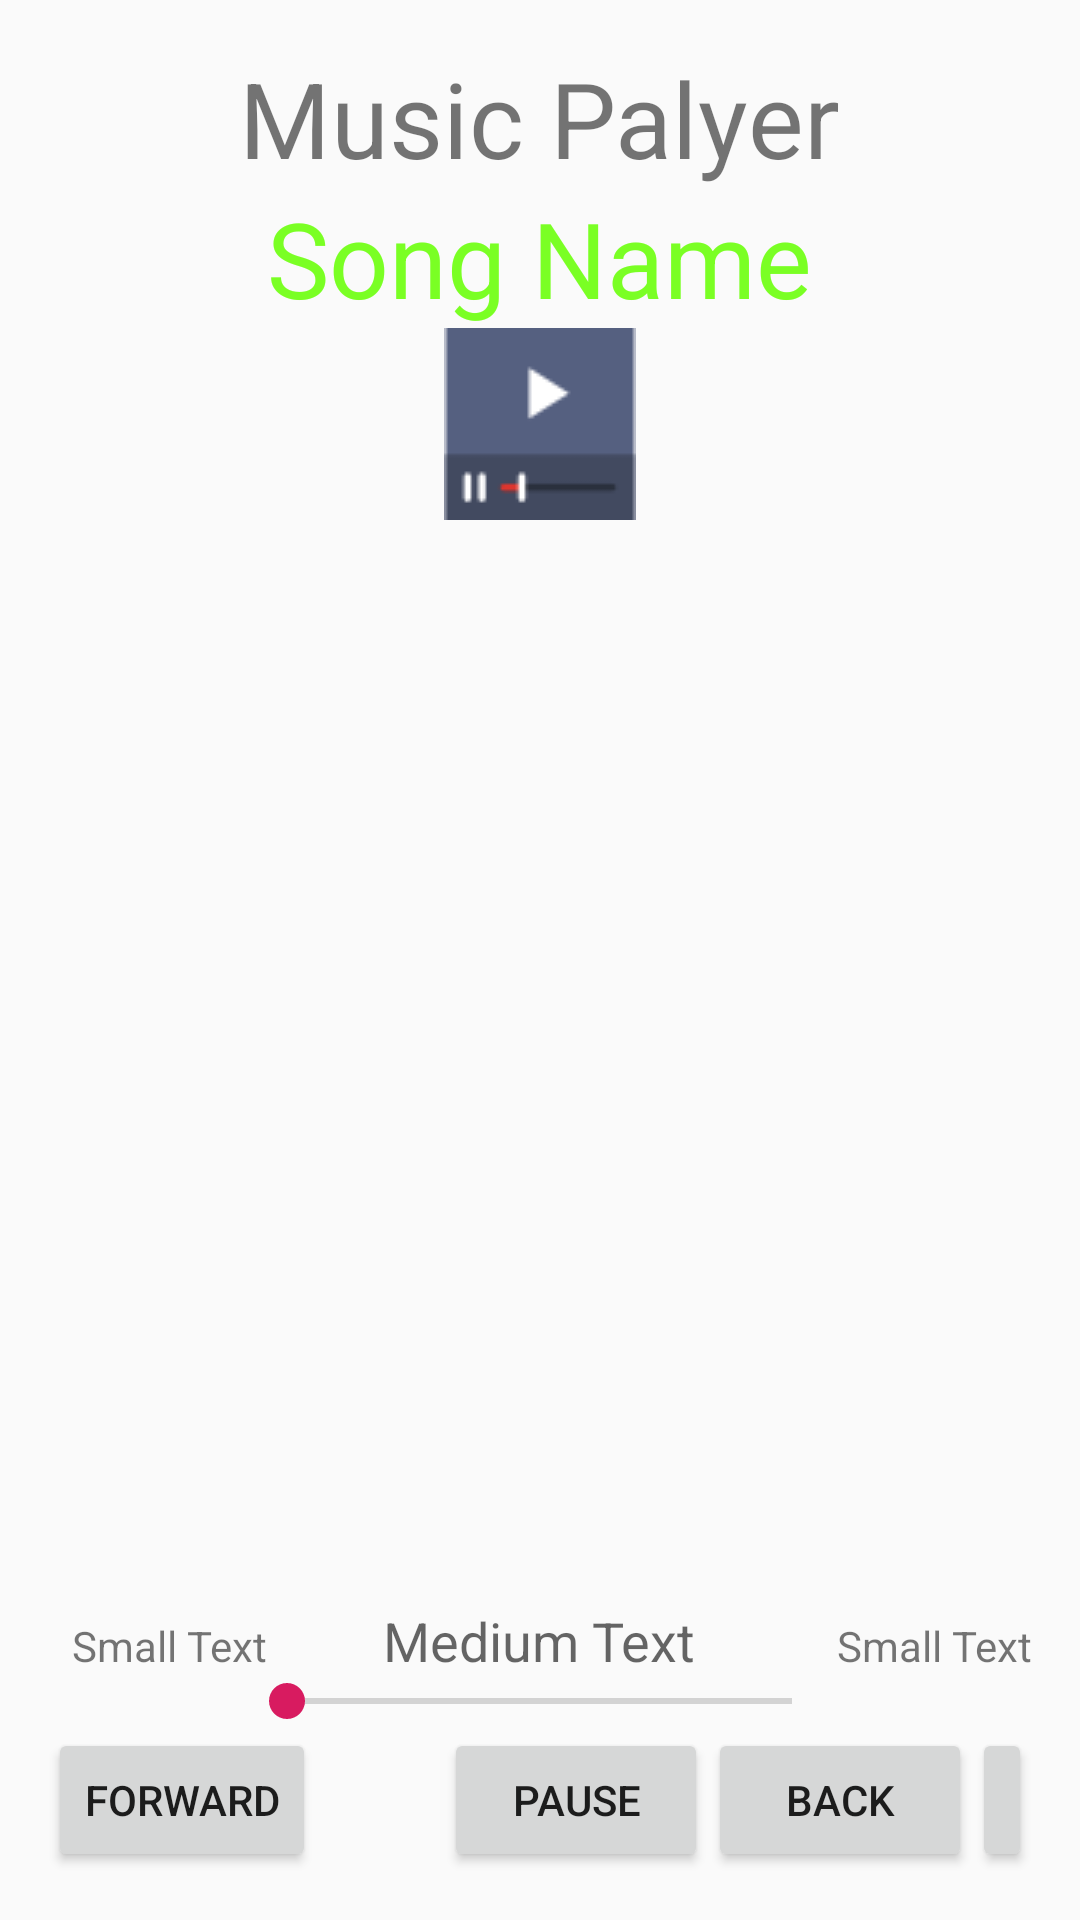

Android layout source for this screen:
<!-- AndroidManifest.xml: application theme AppTheme -->
<!-- res/layout/activity_play_mp3_video.xml -->
<?xml version="1.0" encoding="utf-8"?>
<RelativeLayout xmlns:android="http://schemas.android.com/apk/res/android"
    xmlns:tools="http://schemas.android.com/tools" android:layout_width="match_parent"
    android:layout_height="match_parent"
    android:paddingLeft="@dimen/activity_horizontal_margin"
    android:paddingTop="@dimen/activity_vertical_margin"
    android:paddingRight="@dimen/activity_horizontal_margin"
    android:paddingBottom="@dimen/activity_vertical_margin" tools:context=".MainActivity">

    <TextView android:id="@+id/textview" android:layout_width="wrap_content"
        android:layout_height="wrap_content"
        android:layout_alignParentTop="true"
        android:layout_centerHorizontal="true"
        android:text="Music Palyer"
        android:textSize="35dp" />

    <TextView
        android:id="@+id/textView"
        android:layout_width="wrap_content"
        android:layout_height="wrap_content"
        android:layout_below="@+id/textview"
        android:layout_centerHorizontal="true"
        android:text="Song Name"
        android:textColor="#ff7aff24"
        android:textSize="35dp" />

    <ImageView
        android:id="@+id/imageView"
        android:layout_width="wrap_content"
        android:layout_height="wrap_content"
        android:layout_below="@+id/textView"
        android:layout_centerHorizontal="true"
        android:src="@drawable/videor"/>

    <Button
        android:id="@+id/button"
        android:layout_width="wrap_content"
        android:layout_height="wrap_content"
        android:layout_alignParentStart="true"
        android:layout_alignParentLeft="true"
        android:layout_alignParentBottom="true"
        android:text="forward" />

    <Button
        android:id="@+id/button2"
        android:layout_width="wrap_content"
        android:layout_height="wrap_content"
        android:layout_alignStart="@+id/imageView"
        android:layout_alignLeft="@+id/imageView"
        android:layout_alignParentBottom="true"
        android:text="Pause" />

    <Button
        android:id="@+id/button3"
        android:layout_width="wrap_content"
        android:layout_height="wrap_content"
        android:layout_alignTop="@+id/button2"
        android:layout_toEndOf="@+id/button2"
        android:layout_toRightOf="@+id/button2"
        android:text="back" />

    <Button
        android:id="@+id/button4"
        android:layout_width="wrap_content"
        android:layout_height="wrap_content"
        android:layout_alignTop="@+id/button3"
        android:layout_toEndOf="@+id/button3"
        android:layout_toRightOf="@+id/button3"
        android:text="Rewind" />

    <SeekBar
        android:id="@+id/seekBar"
        android:layout_width="wrap_content"
        android:layout_height="wrap_content"
        android:layout_above="@+id/button"
        android:layout_alignStart="@+id/textview"
        android:layout_alignLeft="@+id/textview"
        android:layout_alignEnd="@+id/textview"
        android:layout_alignRight="@+id/textview" />

    <TextView
        android:id="@+id/textView2"
        android:layout_width="wrap_content"
        android:layout_height="wrap_content"
        android:layout_above="@+id/seekBar"
        android:layout_toStartOf="@+id/textView"
        android:layout_toLeftOf="@+id/textView"
        android:text="Small Text"
        android:textAppearance="?android:attr/textAppearanceSmall" />

    <TextView
        android:id="@+id/textView3"
        android:layout_width="wrap_content"
        android:layout_height="wrap_content"
        android:layout_above="@+id/seekBar"
        android:layout_alignEnd="@+id/button4"
        android:layout_alignRight="@+id/button4"
        android:text="Small Text"
        android:textAppearance="?android:attr/textAppearanceSmall" />

    <TextView
        android:id="@+id/textView4"
        android:layout_width="wrap_content"
        android:layout_height="wrap_content"
        android:layout_alignBaseline="@+id/textView2"
        android:layout_alignBottom="@+id/textView2"
        android:layout_centerHorizontal="true"
        android:text="Medium Text"
        android:textAppearance="?android:attr/textAppearanceMedium" />

</RelativeLayout>
<!-- resources referenced by this layout -->
<resources>
  <dimen name="activity_horizontal_margin">16dp</dimen>
  <dimen name="activity_vertical_margin">16dp</dimen>
  <!-- drawable videor: png bitmap (drawable, 737 bytes) -->
  <style name="AppTheme" parent="Theme.AppCompat.Light.NoActionBar">
          
          <item name="colorPrimary">@color/colorPrimary</item>
          <item name="colorPrimaryDark">@color/colorPrimaryDark</item>
          <item name="colorAccent">@color/colorAccent</item>
      </style>
  <color name="colorPrimary">#03A9F4</color>
  <color name="colorPrimaryDark">#00574B</color>
  <color name="colorAccent">#D81B60</color>
</resources>
